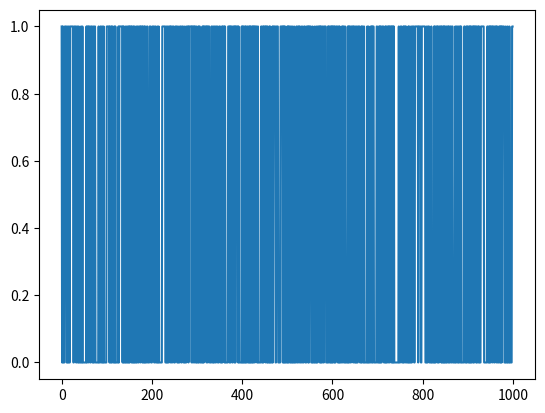
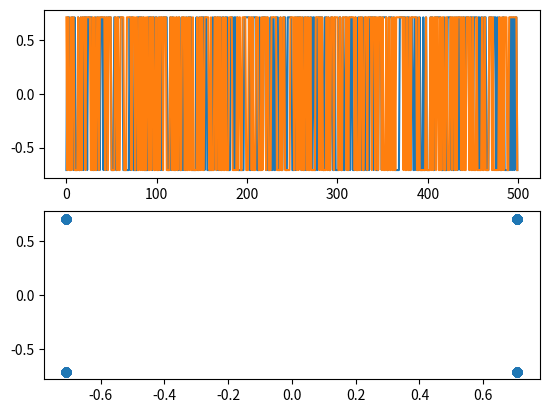
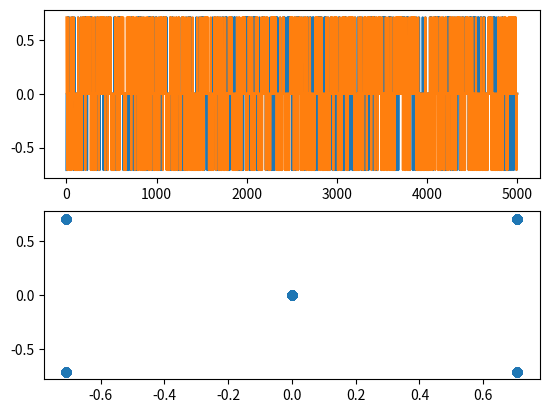
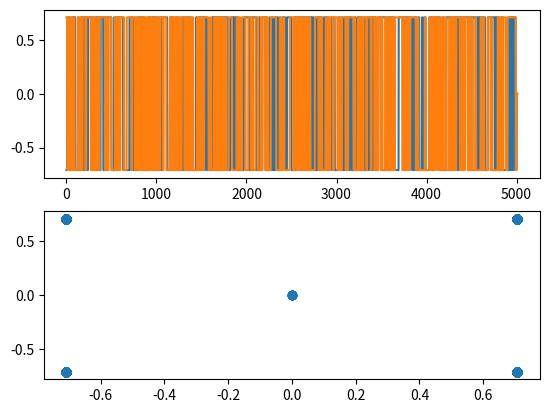
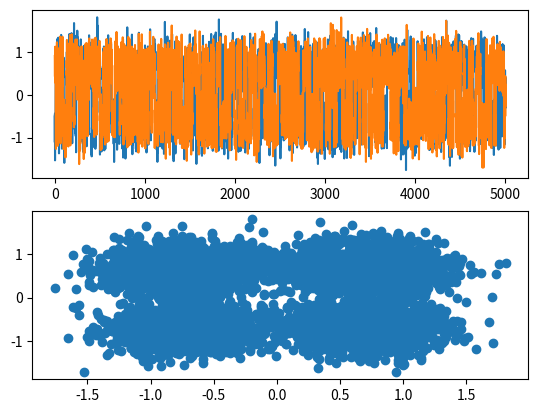
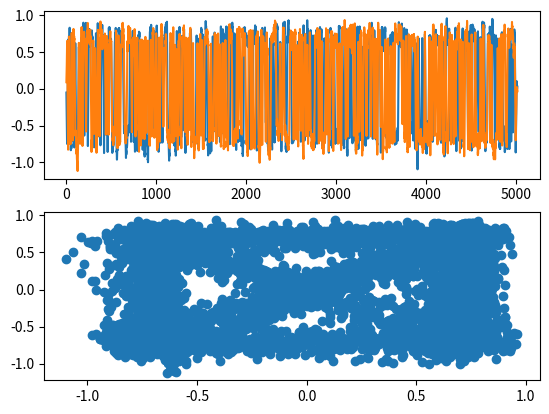
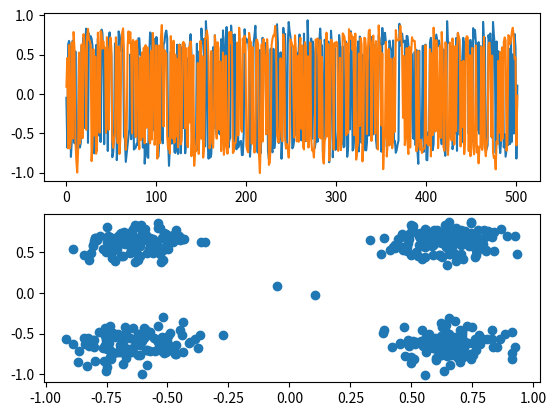
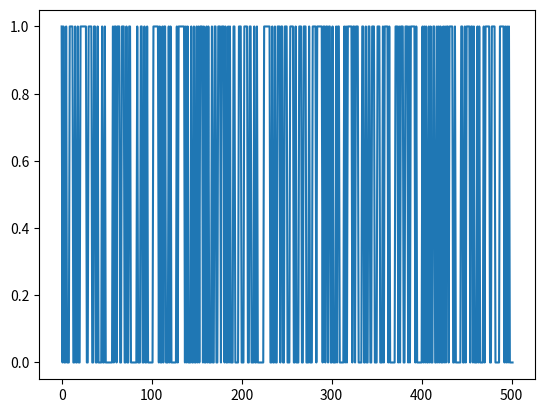

Source code (Python) for these figures, in order:
from matplotlib import pyplot as plt
import numpy as np
import random

def qpsk_mapper(bits: list):
    symbols = np.zeros(len(bits) // 2, dtype=complex)
    for i in range(len(bits) // 2):
        symbols[i] = (complex(1.0 - 2.0 * bits[2 * i + 0], 1.0 - 2.0 * bits[2 * i + 1]) / np.sqrt(2.0)) 
    return symbols


def upsampler(symbols, upsample_koef):
    up_symbols = np.zeros(len(symbols) * upsample_koef, dtype=complex)
    for i in range(len(symbols)):
        up_symbols[i * upsample_koef] = symbols[i]
    return up_symbols

def downsample(symbols, upsample_koef):
    return symbols[::upsample_koef]

def white_noise(conv_symbols, snr_db):
    cos2 = np.abs(conv_symbols) ** 2
    sig_awg_watts = np.mean(cos2)
    sig_awg_db = 10 * np.log10(sig_awg_watts)
    noise_awg_db = sig_awg_db - snr_db
    noise_awg_watts = 10 ** (noise_awg_db / 10)
    mean_noise = 0


    noise_volts_re = np.random.normal(mean_noise, np.sqrt(noise_awg_watts), len(conv_symbols))
    noise_volts_im = np.random.normal(mean_noise, np.sqrt(noise_awg_watts), len(conv_symbols))
    n_compl = noise_volts_re + 1j * noise_volts_im
    cs_noisy = conv_symbols + n_compl
    return cs_noisy

def demapper(symbols):
    demapped_bits = np.zeros(len(symbols), dtype=list)
    kor = np.sqrt(2.0)
    znach = {(1 + 1j / kor): (0, 0),
             (1 - 1j / kor): (0, 1),
             (-1 - 1j / kor): (1, 1),
             (-1 + 1j / kor): (1, 0)}
    
    for i in range(len(symbols) // 2):
        min_ras = 10
        symb = 0 + 1j
        for k, z in znach.items():
            rast = np.sqrt((symbols[i].real - k.real)**2 + (symbols[i].imag - k.imag)**2)
            if rast < min_ras:
                min_ras = rast
                symb = z
        demapped_bits[2 * i] = symb[0]
        demapped_bits[2 * i + 1] = symb[1]
    return demapped_bits

        
bits = []
up_koef = 10
snr_db = 10
ih = np.ones(up_koef)

for i in range(1000):
    bits.append(random.randint(0, 1))

# TX
symbols = qpsk_mapper(bits)
up_symbols = upsampler(symbols, up_koef)
conv_symbols = np.convolve(up_symbols, ih)
symbols_n = white_noise(conv_symbols, snr_db)

# RX
rx_symbols_conv = np.convolve(symbols_n, ih) / up_koef
rx_down_symbols = downsample(rx_symbols_conv, up_koef)
dem_symb = demapper(rx_down_symbols)

plt.figure(1)
plt.plot(bits)

plt.figure(2)
plt.subplot(2,1,1)
plt.plot(np.real(symbols))
plt.plot(np.imag(symbols))
plt.subplot(2,1,2)
plt.scatter(symbols.real, symbols.imag)


plt.figure(3)
plt.subplot(2,1,1)
plt.plot(np.real(up_symbols))
plt.plot(np.imag(up_symbols))
plt.subplot(2,1,2)
plt.scatter(up_symbols.real, up_symbols.imag)


plt.figure(4)
plt.subplot(2,1,1)
plt.plot(np.real(conv_symbols))
plt.plot(np.imag(conv_symbols))
plt.subplot(2,1,2)
plt.scatter(conv_symbols.real, conv_symbols.imag)

plt.figure(5)
plt.subplot(2,1,1)
plt.plot(np.real(symbols_n))
plt.plot(np.imag(symbols_n))
plt.subplot(2,1,2)
plt.scatter(symbols_n.real, symbols_n.imag)

plt.figure(6)
plt.subplot(2,1,1)
plt.plot(np.real(rx_symbols_conv))
plt.plot(np.imag(rx_symbols_conv))
plt.subplot(2,1,2)
plt.scatter(rx_symbols_conv.real, rx_symbols_conv.imag)

plt.figure(7)
plt.subplot(2,1,1)
plt.plot(np.real(rx_down_symbols))
plt.plot(np.imag(rx_down_symbols))
plt.subplot(2,1,2)
plt.scatter(rx_down_symbols.real, rx_down_symbols.imag)

plt.figure(8)
plt.plot(dem_symb)

plt.show()
